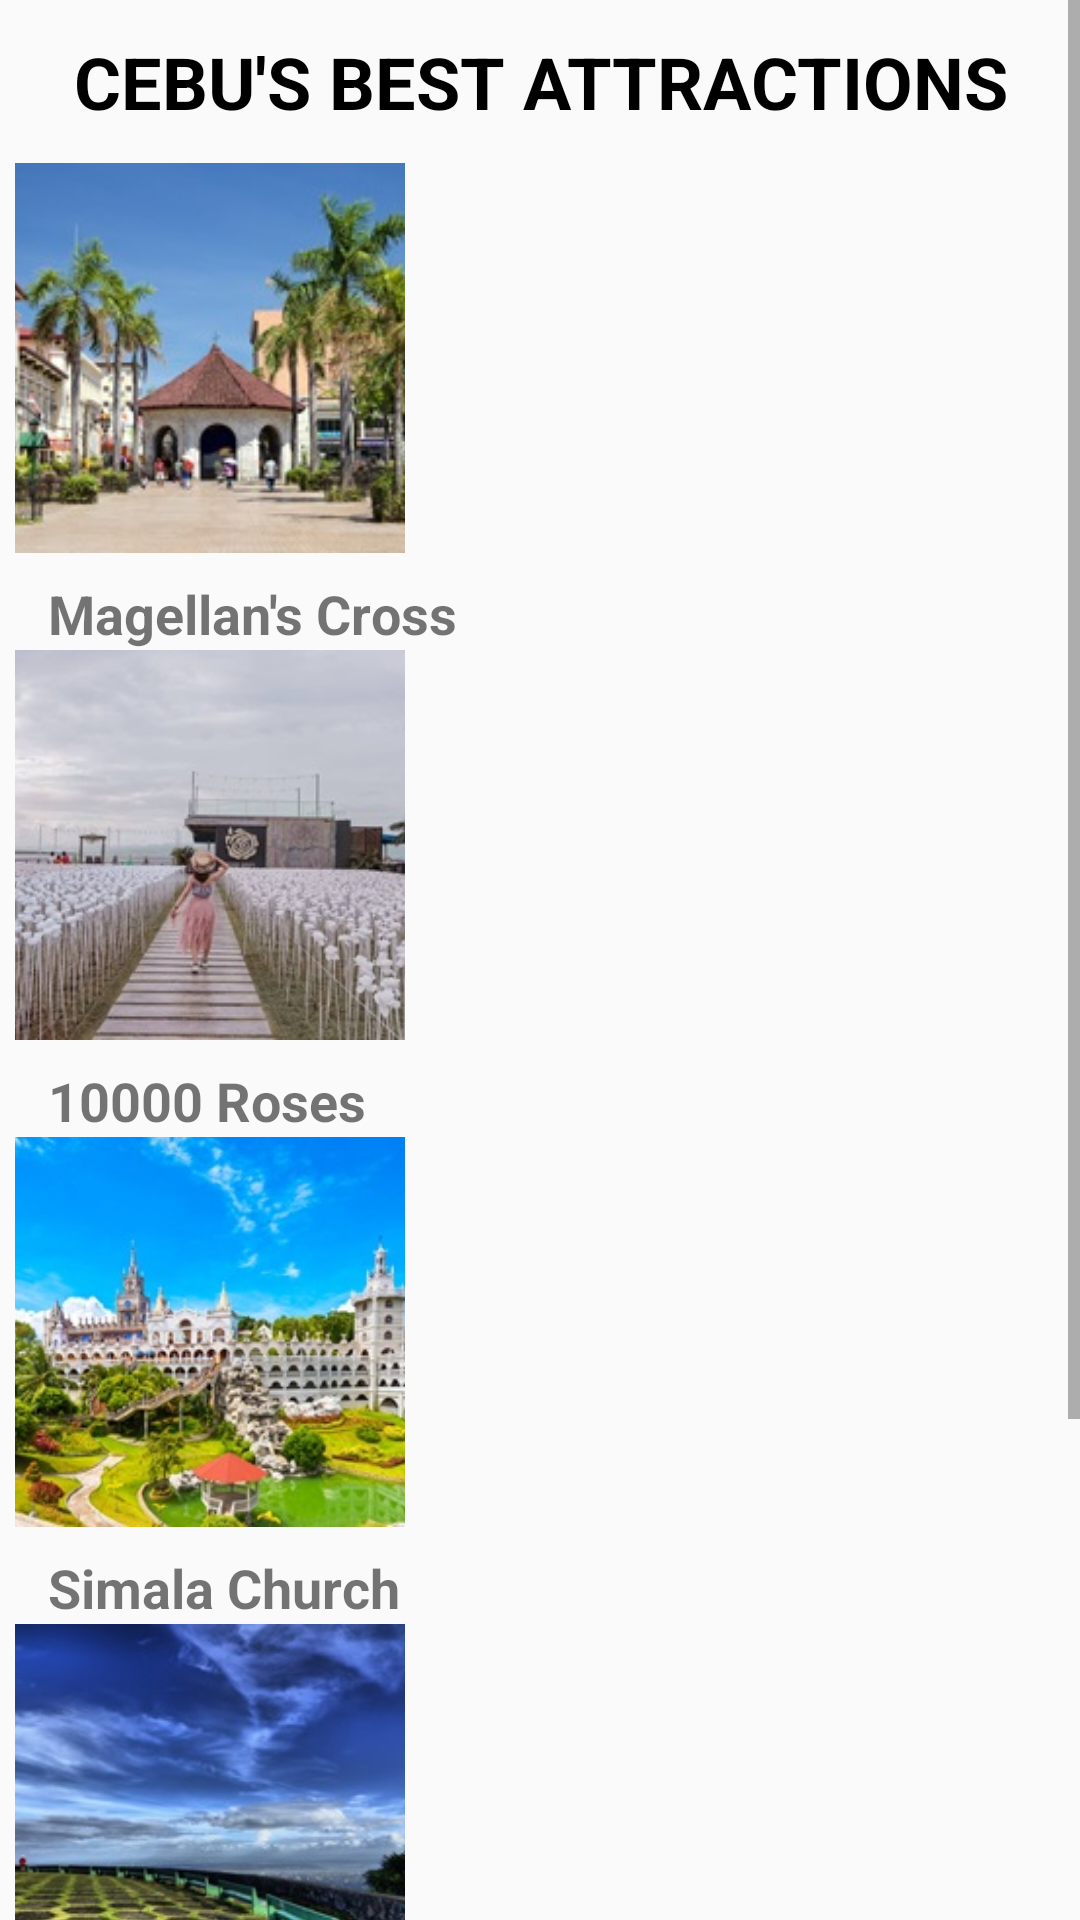

The Android layout XML behind this screen, and the referenced resources:
<!-- AndroidManifest.xml: application theme Theme.Design.Light -->
<!-- res/layout/activity_maps_exercise.xml -->
<?xml version="1.0" encoding="utf-8"?>
<androidx.constraintlayout.widget.ConstraintLayout xmlns:android="http://schemas.android.com/apk/res/android"
    xmlns:app="http://schemas.android.com/apk/res-auto"
    xmlns:tools="http://schemas.android.com/tools"
    android:layout_width="match_parent"
    android:layout_height="match_parent"
    tools:context=".MapsExercise">
<ScrollView
    android:layout_width="match_parent"
    android:layout_height="match_parent"
    tools:context=".MapsExercise">
    <LinearLayout
        android:layout_width="match_parent"
        android:layout_height="match_parent"
        android:orientation="vertical"
        tools:layout_editor_absoluteX="0dp"
        tools:layout_editor_absoluteY="16dp">

        <TextView
            android:id="@+id/Title"
            android:layout_width="match_parent"
            android:layout_height="wrap_content"
            android:layout_marginTop="1dp"
            android:layout_marginBottom="1dp"
            android:padding="10dp"
            android:text="CEBU'S BEST ATTRACTIONS"
            android:textColor="@color/black"
            android:textSize="24sp"
            android:textStyle="bold"
            android:typeface="normal"
            android:gravity="center"/>

        <ImageButton
            android:id="@+id/imgbtnMagellan"
            android:layout_width="130dp"
            android:layout_height="130dp"
            android:adjustViewBounds="true"
            android:scaleType="centerCrop"
            android:background="@drawable/rounded"
            app:srcCompat="@drawable/magellans"
            android:layout_marginLeft="5dp"/>

        <TextView
            android:layout_width="wrap_content"
            android:layout_height="wrap_content"
            android:text="Magellan's Cross"
            android:textSize="18sp"
            android:textStyle="bold"
            android:layout_marginTop="8dp"
            android:layout_marginStart="16dp"
            app:layout_constraintTop_toBottomOf="@id/imgbtnMagellan"
            app:layout_constraintStart_toStartOf="parent" />

        <ImageButton
            android:id="@+id/imgbtnRoses"
            android:layout_width="130dp"
            android:layout_height="130dp"
            android:adjustViewBounds="true"
            android:scaleType="centerCrop"
            android:background="@drawable/rounded"
            app:srcCompat="@drawable/roses"
            android:layout_marginLeft="5dp"/>

        <TextView
            android:layout_width="wrap_content"
            android:layout_height="wrap_content"
            android:text="10000 Roses"
            android:textSize="18sp"
            android:textStyle="bold"
            android:layout_marginTop="8dp"
            android:layout_marginStart="16dp"
            app:layout_constraintTop_toBottomOf="@id/imgbtnRoses"
            app:layout_constraintStart_toStartOf="parent" />

        <ImageButton
            android:id="@+id/imgbtnSimala"
            android:layout_width="130dp"
            android:layout_height="130dp"
            android:adjustViewBounds="true"
            android:scaleType="centerCrop"
            android:background="@drawable/rounded"
            app:srcCompat="@drawable/simala"
            android:layout_marginLeft="5dp"/>

        <TextView
            android:layout_width="wrap_content"
            android:layout_height="wrap_content"
            android:text="Simala Church"
            android:textSize="18sp"
            android:textStyle="bold"
            android:layout_marginTop="8dp"
            android:layout_marginStart="16dp"
            app:layout_constraintTop_toBottomOf="@id/imgbtnSimala"
            app:layout_constraintStart_toStartOf="parent" />

        <ImageButton
            android:id="@+id/imgbtnTops"
            android:layout_width="130dp"
            android:layout_height="130dp"
            android:adjustViewBounds="true"
            android:scaleType="centerCrop"
            android:background="@drawable/rounded"
            app:srcCompat="@drawable/tops"
            android:layout_marginLeft="5dp"/>

        <TextView
            android:layout_width="wrap_content"
            android:layout_height="wrap_content"
            android:text="Busay Tops Cebu"
            android:textSize="18sp"
            android:textStyle="bold"
            android:layout_marginTop="8dp"
            android:layout_marginStart="16dp"
            app:layout_constraintTop_toBottomOf="@id/imgbtnTops"
            app:layout_constraintStart_toStartOf="parent" />

        <ImageButton
            android:id="@+id/imgbtnSanpedro"
            android:layout_width="130dp"
            android:layout_height="130dp"
            android:adjustViewBounds="true"
            android:scaleType="centerCrop"
            android:background="@drawable/rounded"
            app:srcCompat="@drawable/sanpedro"
            android:layout_marginLeft="5dp"/>

        <TextView
            android:layout_width="wrap_content"
            android:layout_height="wrap_content"
            android:text="Fort San Pedro"
            android:textSize="18sp"
            android:textStyle="bold"
            android:layout_marginTop="8dp"
            android:layout_marginStart="16dp"
            app:layout_constraintTop_toBottomOf="@id/imgbtnSanpedro"
            app:layout_constraintStart_toStartOf="parent" />
    </LinearLayout>
</ScrollView>

</androidx.constraintlayout.widget.ConstraintLayout>
<!-- resources referenced by this layout -->
<resources>
  <color name="black">#FF000000</color>
  <!-- drawable magellans: jpg bitmap (drawable, 28470 bytes) -->
  <!-- drawable roses: jpg bitmap (drawable, 25483 bytes) -->
  <!-- drawable rounded (drawable) -->
  <shape xmlns:android="http://schemas.android.com/apk/res/android"
      android:shape="rectangle">
      <corners android:radius="100dp" />
      <solid android:color="@color/teal_200" />
  </shape>
  <!-- drawable sanpedro: jpg bitmap (drawable, 31814 bytes) -->
  <!-- drawable simala: jpg bitmap (drawable, 34712 bytes) -->
  <!-- drawable tops: jpg bitmap (drawable, 28567 bytes) -->
  <color name="teal_200">#FF03DAC5</color>
</resources>
